Image classification data set "dataset_preprocessed" (Charifabenfraj/PlantGuard_AI on GitHub). Class labels (5): pepper bell bacterial spot, pepper bell healthy, potato early blight, potato healthy, tomato mosaic virus.

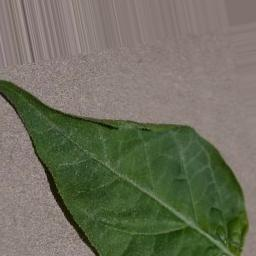
Label: pepper bell healthy

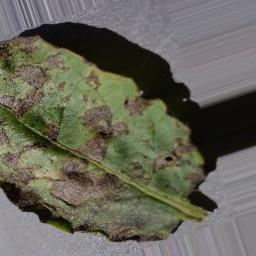
Label: potato early blight

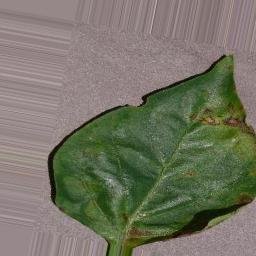
Label: pepper bell bacterial spot

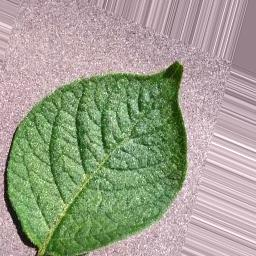
Label: potato healthy

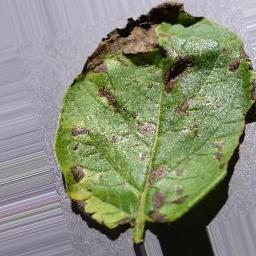
Label: potato early blight

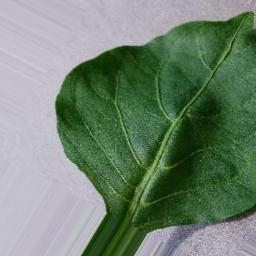
Label: pepper bell healthy
